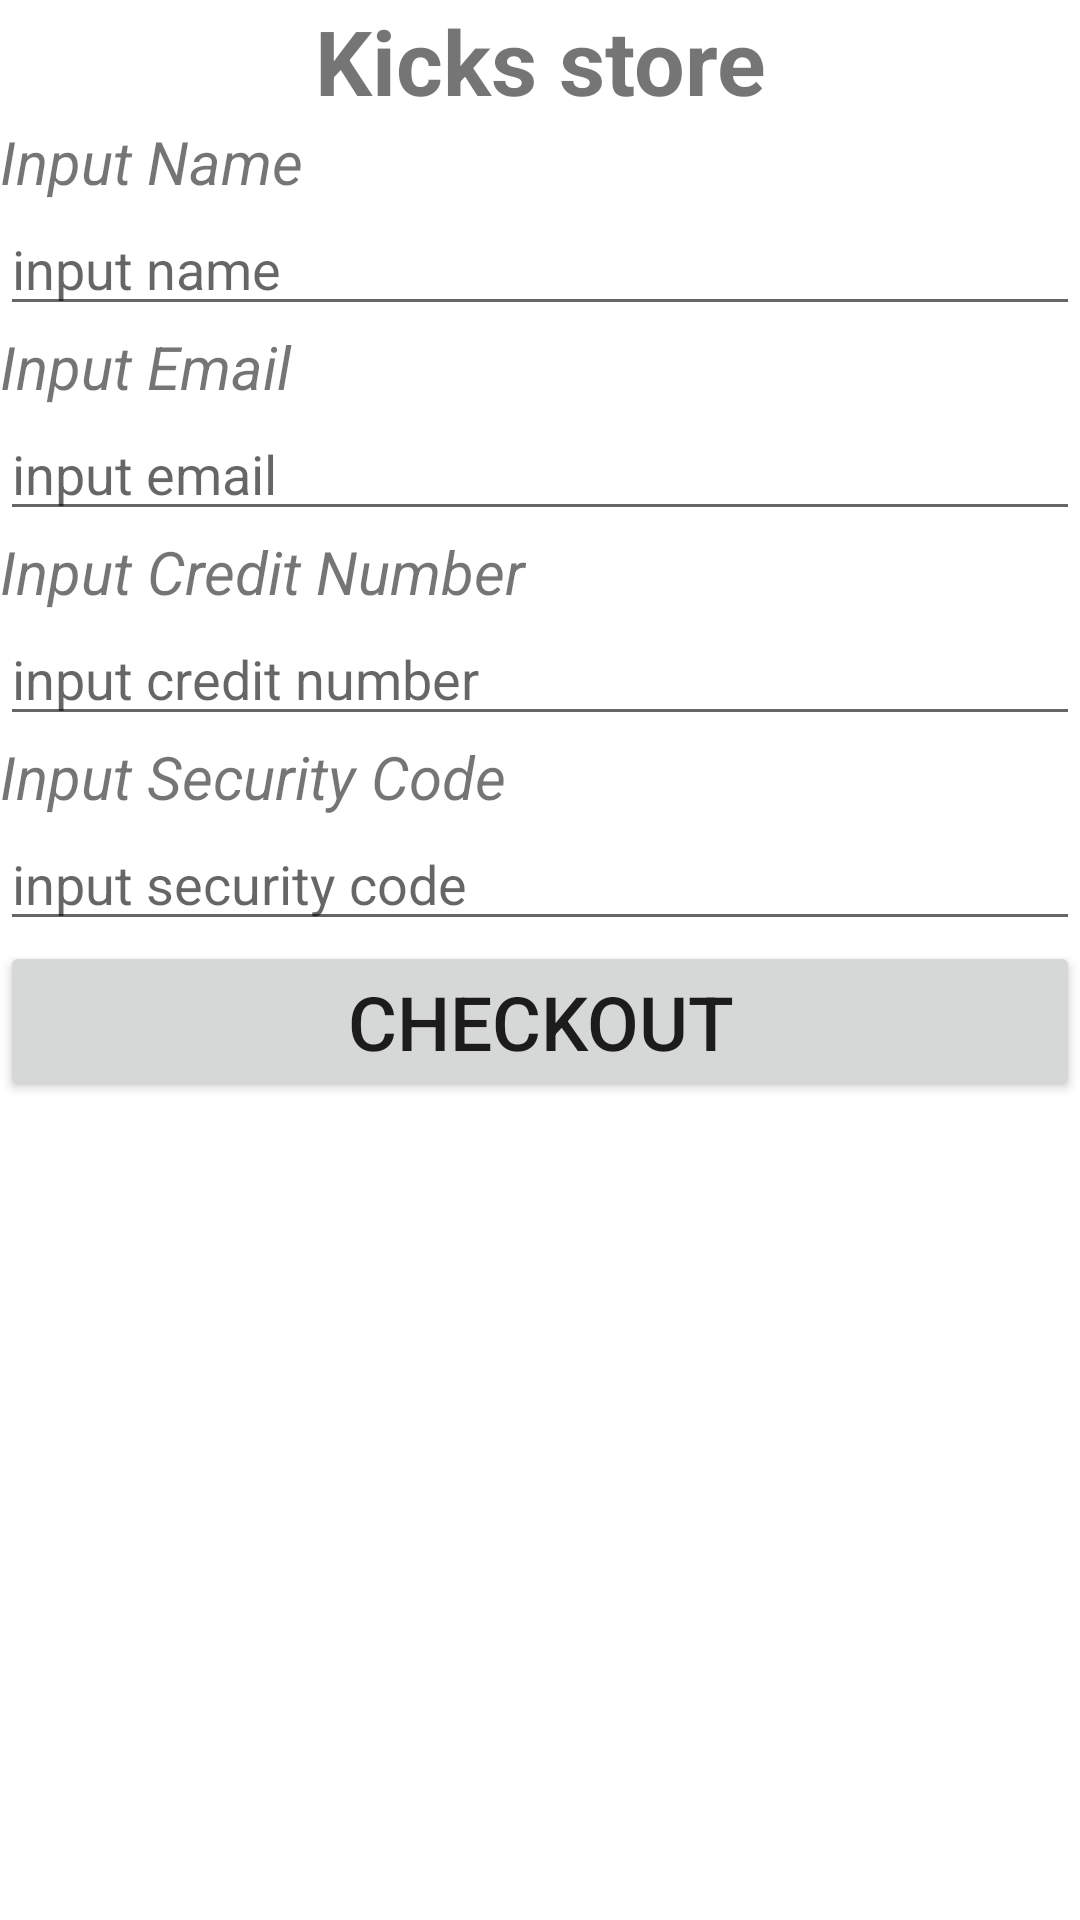

Here is an Android app screen rendered from its layout file. Give the layout XML and the strings, colors and styles it references.
<!-- AndroidManifest.xml: application theme Theme.CardviewExample -->
<!-- res/layout/checkout.xml -->
<?xml version="1.0" encoding="utf-8"?>

<LinearLayout xmlns:android="http://schemas.android.com/apk/res/android"
    android:layout_width="match_parent"
    android:layout_height="match_parent"
    android:orientation="vertical">
    <TextView
        android:id="@+id/header_title"
        android:layout_width="match_parent"
        android:layout_height="wrap_content"
        android:text="Kicks store"
        android:textAlignment="center"
        android:textStyle="bold"
        android:textSize="30dp"/>
    <TextView
        android:layout_width="match_parent"
        android:layout_height="wrap_content"
        android:text="Input Name"
        android:textStyle="italic"
        android:textSize="20dp"
        />
    <EditText
        android:layout_width="match_parent"
        android:layout_height="wrap_content"
        android:hint="input name"/>

    <TextView
        android:layout_width="match_parent"
        android:layout_height="wrap_content"
        android:text="Input Email"
        android:textStyle="italic"
        android:textSize="20dp"
        />
    <EditText
        android:layout_width="match_parent"
        android:layout_height="wrap_content"
        android:hint="input email"/>
    <TextView
        android:layout_width="match_parent"
        android:layout_height="wrap_content"
        android:text="Input Credit Number"
        android:textStyle="italic"
        android:textSize="20dp"
        />
    <EditText
        android:layout_width="match_parent"
        android:layout_height="wrap_content"
        android:hint="input credit number"/>
    <TextView
        android:layout_width="match_parent"
        android:layout_height="wrap_content"
        android:text="Input Security Code"
        android:textStyle="italic"
        android:textSize="20dp"
        />
    <EditText
        android:layout_width="match_parent"
        android:layout_height="wrap_content"
        android:hint="input security code"/>
    <Button
        android:layout_width="match_parent"
        android:layout_height="wrap_content"
        android:text="Checkout"
        android:textSize="25dp"/>

</LinearLayout>
<!-- resources referenced by this layout -->
<resources>
  <style name="Theme.CardviewExample" parent="Theme.MaterialComponents.DayNight.DarkActionBar">
          
          <item name="colorPrimary">@color/purple_500</item>
          <item name="colorPrimaryVariant">@color/purple_700</item>
          <item name="colorOnPrimary">@color/white</item>
          
          <item name="colorSecondary">@color/teal_200</item>
          <item name="colorSecondaryVariant">@color/teal_700</item>
          <item name="colorOnSecondary">@color/black</item>
          
          <item name="android:statusBarColor">?attr/colorPrimaryVariant</item>
          
      </style>
  <!-- not gathered from this repository: default colours our renderer supplied (Android Studio template values) -->
  <color name="purple_500">#FF6200EE</color>
  <color name="purple_700">#FF3700B3</color>
  <color name="teal_200">#FF03DAC5</color>
  <color name="teal_700">#FF018786</color>
  <color name="black">#FF000000</color>
  <color name="white">#FFFFFFFF</color>
</resources>
